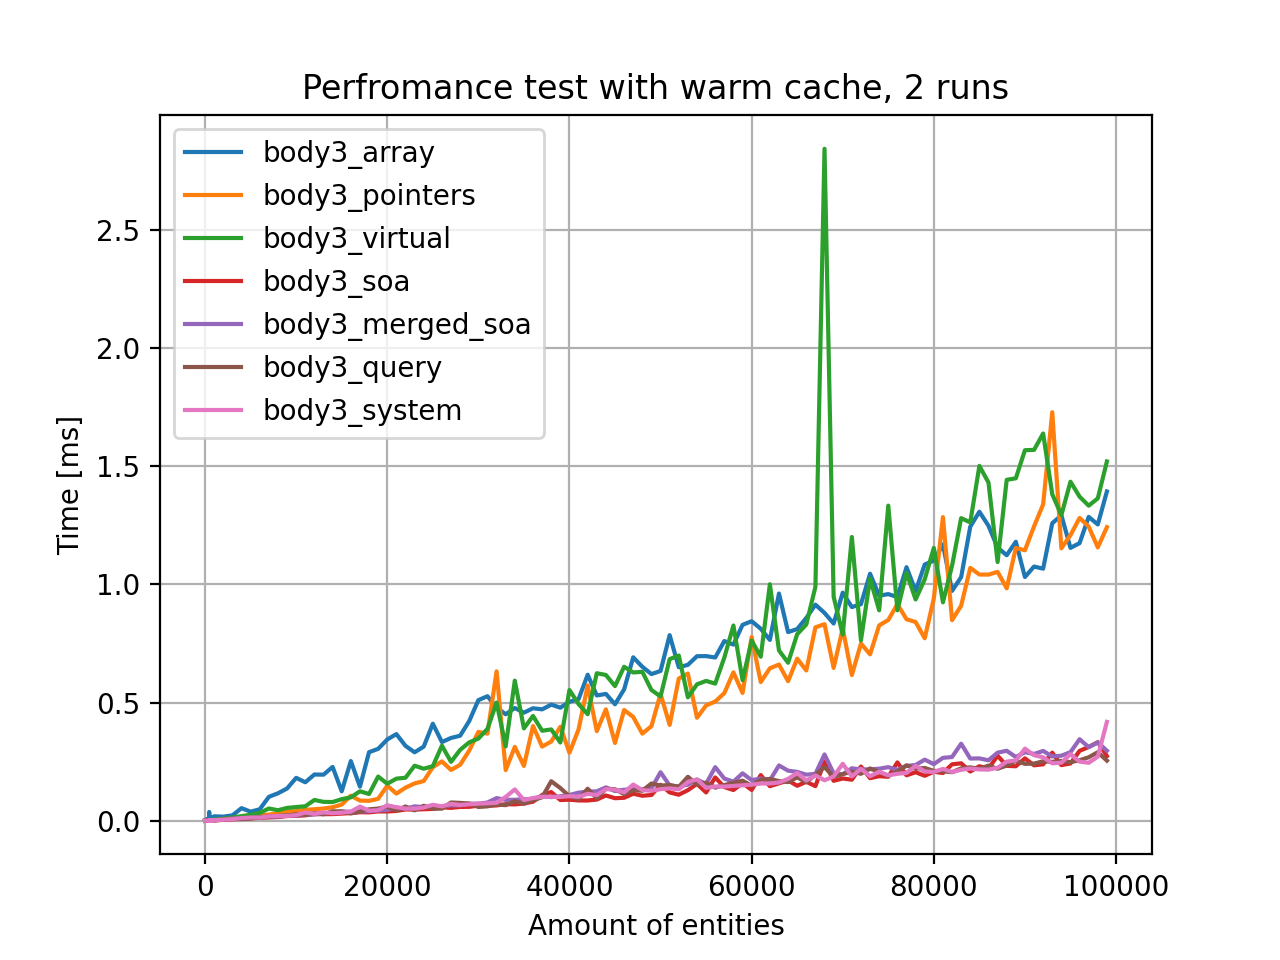

Source data for this figure (header and first rows):
count; body1_array; body2_array; body3_array; body1_pointers; body2_pointers; body3_pointers; body1_virtual; body2_virtual; body3_virtual; body3_soa; body3_merged_soa; body1_query; body2_query; body3_query; body1_system; body2_system; body3_system; Sun Dec 15 19:09:41 2024
1; 0.0005; 0.0002; 0.0002; 0; 0.0001; 0.0001; 0; 0.0001; 0; 0; 0.0001; 0.0001; 0.0002; 0.0002; 0.0001; 0.0002; 0.0001; 
11; 0.0004; 0.0003; 0.0003; 0.0001; 0.0001; 0.0001; 0.0002; 0.0001; 0.0002; 0.0001; 0.0001; 0.0003; 0.0001; 0.0002; 0.0001; 0.0003; 0.0001; 
21; 0.0003; 0.0003; 0.0003; 0.0001; 0.0001; 0.0001; 0.0002; 0.0001; 0.0002; 0.0001; 0.0002; 0.0001; 0.0004; 0.0002; 0.0001; 0.0003; 0.0002; 
31; 0.0004; 0.0003; 0.0005; 0.0001; 0.0001; 0.0002; 0.0002; 0.0002; 0.0002; 0.0002; 0.0002; 0.0003; 0.0003; 0.0003; 0.0002; 0.0003; 0.0003; 
41; 0.0004; 0.0009; 0.0009; 0.0002; 0.0002; 0.0002; 0.0002; 0.0002; 0.0003; 0.0003; 0.0001; 0.0003; 0.0002; 0.0006; 0.0002; 0.0002; 0.0004; 
51; 0.0007; 0.0006; 0.0008; 0.0002; 0.0002; 0.0003; 0.0004; 0.0003; 0.0002; 0.0003; 0.0006; 0.0003; 0.0002; 0.0003; 0.0002; 0.0003; 0.0002; 
61; 0.0005; 0.0005; 0.0007; 0.0002; 0.0001; 0.0002; 0.0002; 0.0002; 0.0003; 0.0003; 0.0003; 0.0002; 0.0002; 0.0005; 0.0002; 0.0002; 0.0003; 
71; 0.0007; 0.0007; 0.0006; 0.0002; 0.0001; 0.0002; 0.0003; 0.0004; 0.0004; 0.0002; 0.0004; 0.0004; 0.0003; 0.0003; 0.0005; 0.0003; 0.0005; 
81; 0.0011; 0.0009; 0.0045; 0.0002; 0.0003; 0.0004; 0.0005; 0.0005; 0.0006; 0.0004; 0.0009; 0.0003; 0.0006; 0.0004; 0.0003; 0.0004; 0.0006; 
91; 0.0009; 0.0044; 0.0009; 0.0002; 0.0003; 0.0005; 0.0003; 0.0005; 0.0004; 0.0002; 0.0004; 0.0004; 0.0003; 0.0005; 0.0002; 0.0004; 0.0006; 
101; 0.0006; 0.0007; 0.0031; 0.0002; 0.0003; 0.0004; 0.0006; 0.0006; 0.0008; 0.0003; 0.0004; 0.0003; 0.0003; 0.0003; 0.0003; 0.0004; 0.0005; 
111; 0.0015; 0.003; 0.0008; 0.0002; 0.0005; 0.0003; 0.0003; 0.0004; 0.0005; 0.0006; 0.0003; 0.0003; 0.0002; 0.0004; 0.0004; 0.0004; 0.0005; 
121; 0.001; 0.0011; 0.0008; 0.0003; 0.0003; 0.0005; 0.0005; 0.0004; 0.0007; 0.0006; 0.0005; 0.0003; 0.0002; 0.0007; 0.0003; 0.0005; 0.0006; 
131; 0.0005; 0.0006; 0.0012; 0.0003; 0.0003; 0.0003; 0.0004; 0.0005; 0.0006; 0.0003; 0.0004; 0.0004; 0.0005; 0.0005; 0.0002; 0.0003; 0.0006; 
141; 0.0007; 0.0007; 0.0007; 0.0002; 0.0003; 0.0003; 0.0004; 0.0005; 0.0006; 0.0004; 0.0004; 0.0002; 0.0002; 0.0007; 0.0003; 0.0003; 0.0005; 
151; 0.0013; 0.0022; 0.0008; 0.0002; 0.0003; 0.0004; 0.0005; 0.0005; 0.0006; 0.0005; 0.0004; 0.0004; 0.0003; 0.0004; 0.0003; 0.0004; 0.0004; 
161; 0.0006; 0.0006; 0.0009; 0.0003; 0.0004; 0.0003; 0.0005; 0.0006; 0.0007; 0.0004; 0.0004; 0.0002; 0.0002; 0.0007; 0.0003; 0.0004; 0.0005; 
171; 0.0009; 0.0009; 0.0057; 0.0002; 0.0004; 0.0004; 0.0005; 0.0007; 0.0007; 0.0006; 0.0004; 0.0008; 0.0004; 0.0008; 0.0003; 0.0005; 0.0008; 
181; 0.0008; 0.0009; 0.0032; 0.0003; 0.0004; 0.0005; 0.0005; 0.0006; 0.0007; 0.0004; 0.0009; 0.0005; 0.0004; 0.0006; 0.0004; 0.0005; 0.0008; 
191; 0.0009; 0.0012; 0.0056; 0.0004; 0.0003; 0.0004; 0.0006; 0.001; 0.0012; 0.0005; 0.0008; 0.0002; 0.0003; 0.0008; 0.0002; 0.0007; 0.0008; 
201; 0.0009; 0.0009; 0.0051; 0.0003; 0.0006; 0.0004; 0.0006; 0.0006; 0.0007; 0.0005; 0.0005; 0.0004; 0.0006; 0.0007; 0.0004; 0.0005; 0.0005; 
211; 0.0008; 0.0039; 0.001; 0.0003; 0.0005; 0.0005; 0.0007; 0.0007; 0.0008; 0.0005; 0.0004; 0.0004; 0.0005; 0.0009; 0.0002; 0.0005; 0.0009; 
221; 0.0008; 0.0042; 0.0015; 0.0002; 0.0004; 0.0006; 0.0007; 0.0007; 0.0008; 0.0008; 0.0005; 0.0003; 0.0007; 0.0007; 0.0005; 0.0005; 0.0006; 
231; 0.0044; 0.001; 0.0055; 0.0003; 0.0004; 0.0005; 0.0007; 0.0007; 0.0009; 0.0005; 0.0011; 0.0005; 0.0005; 0.0007; 0.0004; 0.0006; 0.0009; 
241; 0.001; 0.0025; 0.0055; 0.0003; 0.0005; 0.0006; 0.0007; 0.0007; 0.001; 0.0006; 0.0005; 0.0002; 0.0006; 0.0007; 0.0002; 0.0007; 0.001; 
251; 0.0009; 0.0008; 0.0025; 0.0003; 0.0005; 0.0005; 0.0007; 0.0008; 0.001; 0.0006; 0.0005; 0.0004; 0.0003; 0.0005; 0.0004; 0.0005; 0.0006; 
261; 0.0032; 0.0019; 0.0024; 0.0003; 0.0005; 0.0005; 0.0007; 0.0008; 0.0009; 0.0006; 0.0006; 0.0002; 0.0003; 0.0005; 0.0004; 0.0006; 0.0011; 
271; 0.005; 0.001; 0.0015; 0.0003; 0.0005; 0.0006; 0.0008; 0.0008; 0.001; 0.0006; 0.0006; 0.0003; 0.0003; 0.0004; 0.0005; 0.0007; 0.0009; 
281; 0.0013; 0.0049; 0.0032; 0.0003; 0.0006; 0.0006; 0.0008; 0.0009; 0.0011; 0.0006; 0.0008; 0.0002; 0.0006; 0.0011; 0.0004; 0.0005; 0.0009; 
291; 0.003; 0.0057; 0.0032; 0.0004; 0.0006; 0.0007; 0.0008; 0.0009; 0.0011; 0.0006; 0.0007; 0.0003; 0.0007; 0.0009; 0.0004; 0.0005; 0.0009; 
301; 0.001; 0.0051; 0.0055; 0.0004; 0.0005; 0.0007; 0.0008; 0.0009; 0.001; 0.0006; 0.0006; 0.0003; 0.0003; 0.001; 0.0004; 0.0005; 0.0008; 
311; 0.0021; 0.0009; 0.0061; 0.0003; 0.0005; 0.0007; 0.0009; 0.001; 0.0011; 0.0008; 0.0006; 0.0002; 0.0004; 0.0008; 0.0005; 0.0009; 0.0012; 
321; 0.0031; 0.0056; 0.0042; 0.0004; 0.0007; 0.0006; 0.0015; 0.0015; 0.0011; 0.001; 0.0008; 0.0004; 0.0003; 0.0005; 0.0006; 0.0006; 0.0007; 
331; 0.0027; 0.0022; 0.0048; 0.0004; 0.0006; 0.0008; 0.001; 0.0011; 0.0012; 0.0007; 0.0008; 0.0003; 0.0007; 0.001; 0.0002; 0.0006; 0.0008; 
341; 0.0021; 0.0023; 0.0039; 0.0004; 0.0007; 0.0007; 0.0009; 0.0011; 0.0012; 0.0007; 0.0013; 0.0004; 0.0006; 0.001; 0.0003; 0.0006; 0.0008; 
351; 0.0042; 0.0043; 0.0039; 0.0004; 0.0006; 0.0008; 0.001; 0.0011; 0.0013; 0.0008; 0.001; 0.0003; 0.0007; 0.001; 0.0002; 0.0008; 0.001; 
361; 0.004; 0.0034; 0.0019; 0.0004; 0.0007; 0.0012; 0.0011; 0.0011; 0.0013; 0.0008; 0.0008; 0.0003; 0.0004; 0.0012; 0.0004; 0.0008; 0.0009; 
371; 0.0034; 0.0014; 0.0051; 0.0004; 0.0007; 0.0008; 0.0011; 0.0011; 0.0013; 0.0008; 0.0009; 0.0005; 0.0007; 0.001; 0.0002; 0.0006; 0.0009; 
381; 0.0026; 0.0013; 0.0041; 0.0005; 0.0007; 0.0008; 0.0011; 0.0012; 0.0014; 0.0009; 0.0009; 0.0003; 0.0008; 0.0011; 0.0005; 0.0006; 0.0012; 
391; 0.0052; 0.0032; 0.0074; 0.0005; 0.0008; 0.0008; 0.0011; 0.0012; 0.0013; 0.0009; 0.0008; 0.0003; 0.0003; 0.0007; 0.0003; 0.0006; 0.001; 
401; 0.0044; 0.0013; 0.0079; 0.0005; 0.0007; 0.0009; 0.0011; 0.0012; 0.0014; 0.0009; 0.0008; 0.0003; 0.0004; 0.0012; 0.0006; 0.0007; 0.0012; 
411; 0.0045; 0.0056; 0.0084; 0.0005; 0.0007; 0.001; 0.0011; 0.0013; 0.0016; 0.0008; 0.0009; 0.0006; 0.0004; 0.0009; 0.0004; 0.0007; 0.0013; 
421; 0.0042; 0.0023; 0.0081; 0.0005; 0.0008; 0.0009; 0.0012; 0.0013; 0.0017; 0.0009; 0.0015; 0.0006; 0.0005; 0.0009; 0.0003; 0.0009; 0.0014; 
431; 0.005; 0.0047; 0.0077; 0.0005; 0.0008; 0.0011; 0.0012; 0.0013; 0.0015; 0.001; 0.0008; 0.0003; 0.0004; 0.0013; 0.0005; 0.0007; 0.001; 
441; 0.0057; 0.01; 0.0063; 0.0005; 0.0008; 0.001; 0.0011; 0.0014; 0.0015; 0.0009; 0.0008; 0.0005; 0.0005; 0.0009; 0.0002; 0.0008; 0.0013; 
451; 0.0048; 0.0056; 0.0375; 0.0009; 0.0008; 0.001; 0.0012; 0.0013; 0.0017; 0.001; 0.0008; 0.0003; 0.0004; 0.0012; 0.0005; 0.0007; 0.0011; 
461; 0.0054; 0.0028; 0.0096; 0.0005; 0.0008; 0.001; 0.0014; 0.0014; 0.0017; 0.0009; 0.0009; 0.0004; 0.0004; 0.0007; 0.0006; 0.0008; 0.0011; 
471; 0.0052; 0.0061; 0.008; 0.0006; 0.0009; 0.001; 0.0014; 0.0014; 0.0017; 0.0011; 0.0009; 0.0006; 0.0007; 0.0011; 0.0003; 0.0007; 0.0021; 
481; 0.0055; 0.0088; 0.0132; 0.0006; 0.0009; 0.001; 0.0019; 0.0015; 0.0031; 0.001; 0.0011; 0.0006; 0.0009; 0.0013; 0.0006; 0.0008; 0.0012; 
491; 0.0071; 0.0031; 0.0126; 0.0006; 0.0009; 0.0012; 0.0014; 0.0017; 0.0017; 0.0011; 0.0011; 0.0007; 0.0005; 0.0014; 0.0004; 0.0009; 0.0014; 
501; 0.0037; 0.0074; 0.0075; 0.0006; 0.0009; 0.0012; 0.0014; 0.0016; 0.0019; 0.0011; 0.001; 0.0004; 0.0007; 0.0009; 0.0008; 0.0014; 0.002; 
511; 0.0065; 0.0092; 0.0107; 0.0006; 0.0009; 0.0011; 0.0014; 0.0016; 0.0019; 0.0015; 0.0019; 0.0004; 0.0009; 0.0013; 0.0006; 0.0009; 0.0013; 
521; 0.0057; 0.0068; 0.0079; 0.0007; 0.001; 0.0012; 0.0014; 0.0015; 0.0019; 0.0011; 0.001; 0.0005; 0.0007; 0.001; 0.0004; 0.001; 0.0016; 
531; 0.0043; 0.0015; 0.0111; 0.0006; 0.0036; 0.0012; 0.0015; 0.0017; 0.0019; 0.0011; 0.001; 0.0009; 0.0008; 0.0012; 0.0007; 0.0009; 0.0023; 
541; 0.0079; 0.0021; 0.0085; 0.0009; 0.0009; 0.0012; 0.0015; 0.0016; 0.0019; 0.0011; 0.0012; 0.0006; 0.0008; 0.0013; 0.0011; 0.0009; 0.0016; 
551; 0.0043; 0.0023; 0.0083; 0.0007; 0.0009; 0.0012; 0.0016; 0.0016; 0.0019; 0.0011; 0.0011; 0.0003; 0.0009; 0.0013; 0.0003; 0.0008; 0.0013; 
561; 0.0048; 0.0028; 0.0084; 0.0006; 0.0009; 0.0013; 0.0016; 0.0017; 0.0022; 0.0012; 0.001; 0.0006; 0.0006; 0.001; 0.0003; 0.0008; 0.0017; 
571; 0.0052; 0.0061; 0.008; 0.0007; 0.001; 0.0013; 0.0015; 0.0017; 0.002; 0.0012; 0.0017; 0.0007; 0.0011; 0.0016; 0.0004; 0.0011; 0.0013; 
581; 0.0062; 0.0021; 0.0093; 0.0007; 0.001; 0.0013; 0.0016; 0.0018; 0.0022; 0.0012; 0.0012; 0.0007; 0.0009; 0.0016; 0.0006; 0.001; 0.002; 
591; 0.0053; 0.0067; 0.0099; 0.0007; 0.0011; 0.0014; 0.0017; 0.0018; 0.0021; 0.0013; 0.0012; 0.0007; 0.0008; 0.0015; 0.0006; 0.001; 0.0016; 
... 139 more rows
